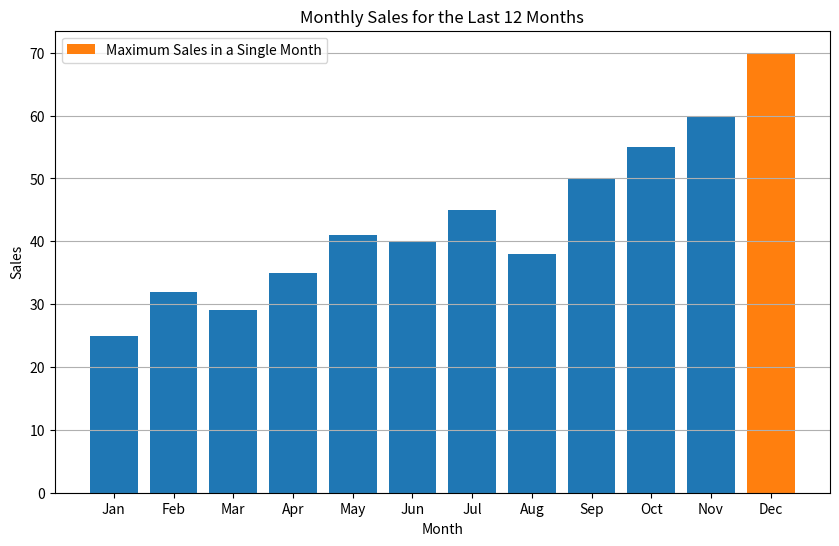

The matplotlib source for this figure:
import matplotlib.pyplot as plt

sales_data = [25, 32, 29, 35, 41, 40, 45, 38, 50, 55, 60, 70]
months = ["Jan", "Feb", "Mar", "Apr", "May", "Jun", "Jul", "Aug", "Sep", "Oct", "Nov", "Dec"]

total = 0
max = 0
maxmonth = 0
i=0
for  sales in sales_data:
    total += sales
    
    if sales > max:
        max = sales
        maxmonth= i
    i=i+1


average_sales = total / len(sales_data)

print(f"Total Sales: {total:,} thousand")
print(f"Average Sales: {average_sales:.2f} thousand")
print(f"Month with Highest Sales: {months[maxmonth]} {max:,} in thousand")


plt.figure(figsize=(10, 6))
plt.bar(months, sales_data,)


plt.bar(months[maxmonth], sales_data[maxmonth], label='Maximum Sales in a Single Month')

plt.title('Monthly Sales for the Last 12 Months')
plt.xlabel('Month')
plt.ylabel('Sales')
plt.legend()
plt.grid(axis='y')
plt.show()